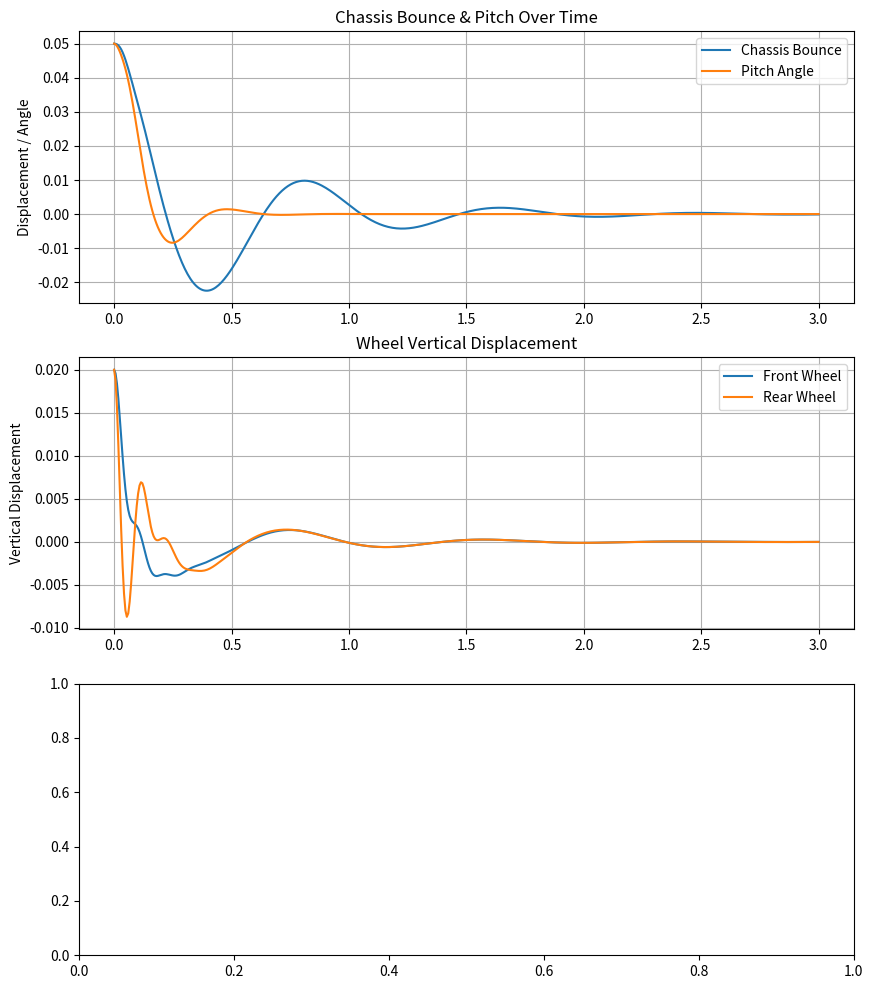

Generate this figure with matplotlib:
import numpy as np
import matplotlib.pyplot as plt
from scipy.integrate import solve_ivp

##### FULL VEHICLE MODEL (4DOF) #####
# System Parameters
m_chassis = 600  # Sprung mass (kg)
m_wheel_f, m_wheel_r = 50, 50  # Unsprung masses (kg)
k_s_f, k_s_r = 20000, 20000  # Suspension stiffness (N/m)
k_t_f, k_t_r = 150000, 150000  # Tire stiffness (N/m)
c_s_f, c_s_r = 1500, 1500  # Suspension damping (Ns/m)
I_pitch = 250  # Pitch moment of inertia (kg·m²)
L_f, L_r = 1.2, 1.2  # Distance from CoG to front/rear wheels (m)

# Initial Conditions
x0_vehicle = [0.05, 0.0, 0.05, 0.0, 0.02, 0.0, 0.02, 0.0]  
# [Chassis bounce, bounce velocity, Pitch angle, Pitch angular velocity, Wheel F disp, Wheel F vel, Wheel R disp, Wheel R vel]

def vehicle_dynamics(t, y, m_chassis, I_pitch, m_wheel_f, m_wheel_r, k_s_f, k_s_r, k_t_f, k_t_r, c_s_f, c_s_r, L_f, L_r):
    x_c, v_c, theta, omega, x_w_f, v_w_f, x_w_r, v_w_r = y
    dx_cdt, dthetadt = v_c, omega
    dv_cdt = (-k_s_f * (x_c + L_f * theta - x_w_f) - k_s_r * (x_c - L_r * theta - x_w_r) - c_s_f * (v_c + L_f * omega - v_w_f) - c_s_r * (v_c - L_r * omega - v_w_r)) / m_chassis
    domegadt = (-k_s_f * L_f * (x_c + L_f * theta - x_w_f) + k_s_r * L_r * (x_c - L_r * theta - x_w_r) - c_s_f * L_f * (v_c + L_f * omega - v_w_f) + c_s_r * L_r * (v_c - L_r * omega - v_w_r)) / I_pitch
    dx_w_fdt, dx_w_rdt = v_w_f, v_w_r
    dv_w_fdt = (k_s_f * (x_c + L_f * theta - x_w_f) + c_s_f * (v_c + L_f * omega - v_w_f) - k_t_f * x_w_f) / m_wheel_f
    dv_w_rdt = (k_s_r * (x_c - L_r * theta - x_w_r) + c_s_r * (v_c - L_r * omega - v_w_r) - k_t_r * x_w_r) / m_wheel_r
    return [dx_cdt, dv_cdt, dthetadt, domegadt, dx_w_fdt, dv_w_fdt, dx_w_rdt, dv_w_rdt]

# Solve ODEs
sol_vehicle = solve_ivp(vehicle_dynamics, (0, 3), x0_vehicle, t_eval=np.linspace(0, 3, 500), args=(m_chassis, I_pitch, m_wheel_f, m_wheel_r, k_s_f, k_s_r, k_t_f, k_t_r, c_s_f, c_s_r, L_f, L_r))

# Visualization for Vehicle Model
fig, axs = plt.subplots(3, 1, figsize=(10, 12))
axs[0].plot(sol_vehicle.t, sol_vehicle.y[0], label="Chassis Bounce")
axs[0].plot(sol_vehicle.t, sol_vehicle.y[2], label="Pitch Angle")
axs[0].set_ylabel("Displacement / Angle")
axs[0].set_title("Chassis Bounce & Pitch Over Time")
axs[0].legend()
axs[0].grid(True)

axs[1].plot(sol_vehicle.t, sol_vehicle.y[4], label="Front Wheel")
axs[1].plot(sol_vehicle.t, sol_vehicle.y[6], label="Rear Wheel")
axs[1].set_ylabel("Vertical Displacement")
axs[1].set_title("Wheel Vertical Displacement")
axs[1].legend()
axs[1].grid(True)

##### MULTI-CYLINDER ENGINE MODEL (4DOF) #####
# System Parameters
I1, I2, I3, I4 = 0.1, 0.08, 0.09, 0.07  # Rotational inertias (kg·m²)
k_t12, k_t23, k_t34 = 5000, 6000, 5500  # Torsional stiffness (N·m/rad)
c_t12, c_t23, c_t34 = 50, 40, 45  # Torsional damping (N·m·s/rad)

# Initial Conditions
theta0_engine = [0.02, 0.0, -0.015, 0.0, 0.01, 0.0, -0.01, 0.0]  

def engine_dynamics(t, y, I1, I2, I3, I4, k_t12, k_t23, k_t34, c_t12, c_t23, c_t34):
    theta1, omega1, theta2, omega2, theta3, omega3, theta4, omega4 = y
    dtheta1dt, dtheta2dt, dtheta3dt, dtheta4dt = omega1, omega2, omega3, omega4
    domega1dt = (-k_t12 * (theta1 - theta2) - c_t12 * (omega1 - omega2)) / I1
    domega2dt = (k_t12 * (theta1 - theta2) - k_t23 * (theta2 - theta3) + c_t12 * (omega1 - omega2) - c_t23 * (omega2 - omega3)) / I2
    domega3dt = (k_t23 * (theta2 - theta3) - k_t34 * (theta3 - theta4) + c_t23 * (omega2 - omega3) - c_t34 * (omega3 - omega4)) / I3
    domega4dt = (k_t34 * (theta3 - theta4) + c_t34 * (omega3 - omega4)) / I4
    return [dtheta1dt, domega1dt, dtheta2dt, domega2dt, dtheta3dt, domega3dt, dtheta4dt, domega4dt]

sol_engine = solve_ivp(engine_dynamics, (0, 2), theta0_engine, t_eval=np.linspace(0, 2, 500), args=(I1, I2, I3, I4, k_t12, k_t23, k_t34, c_t12, c_t23, c_t34))
